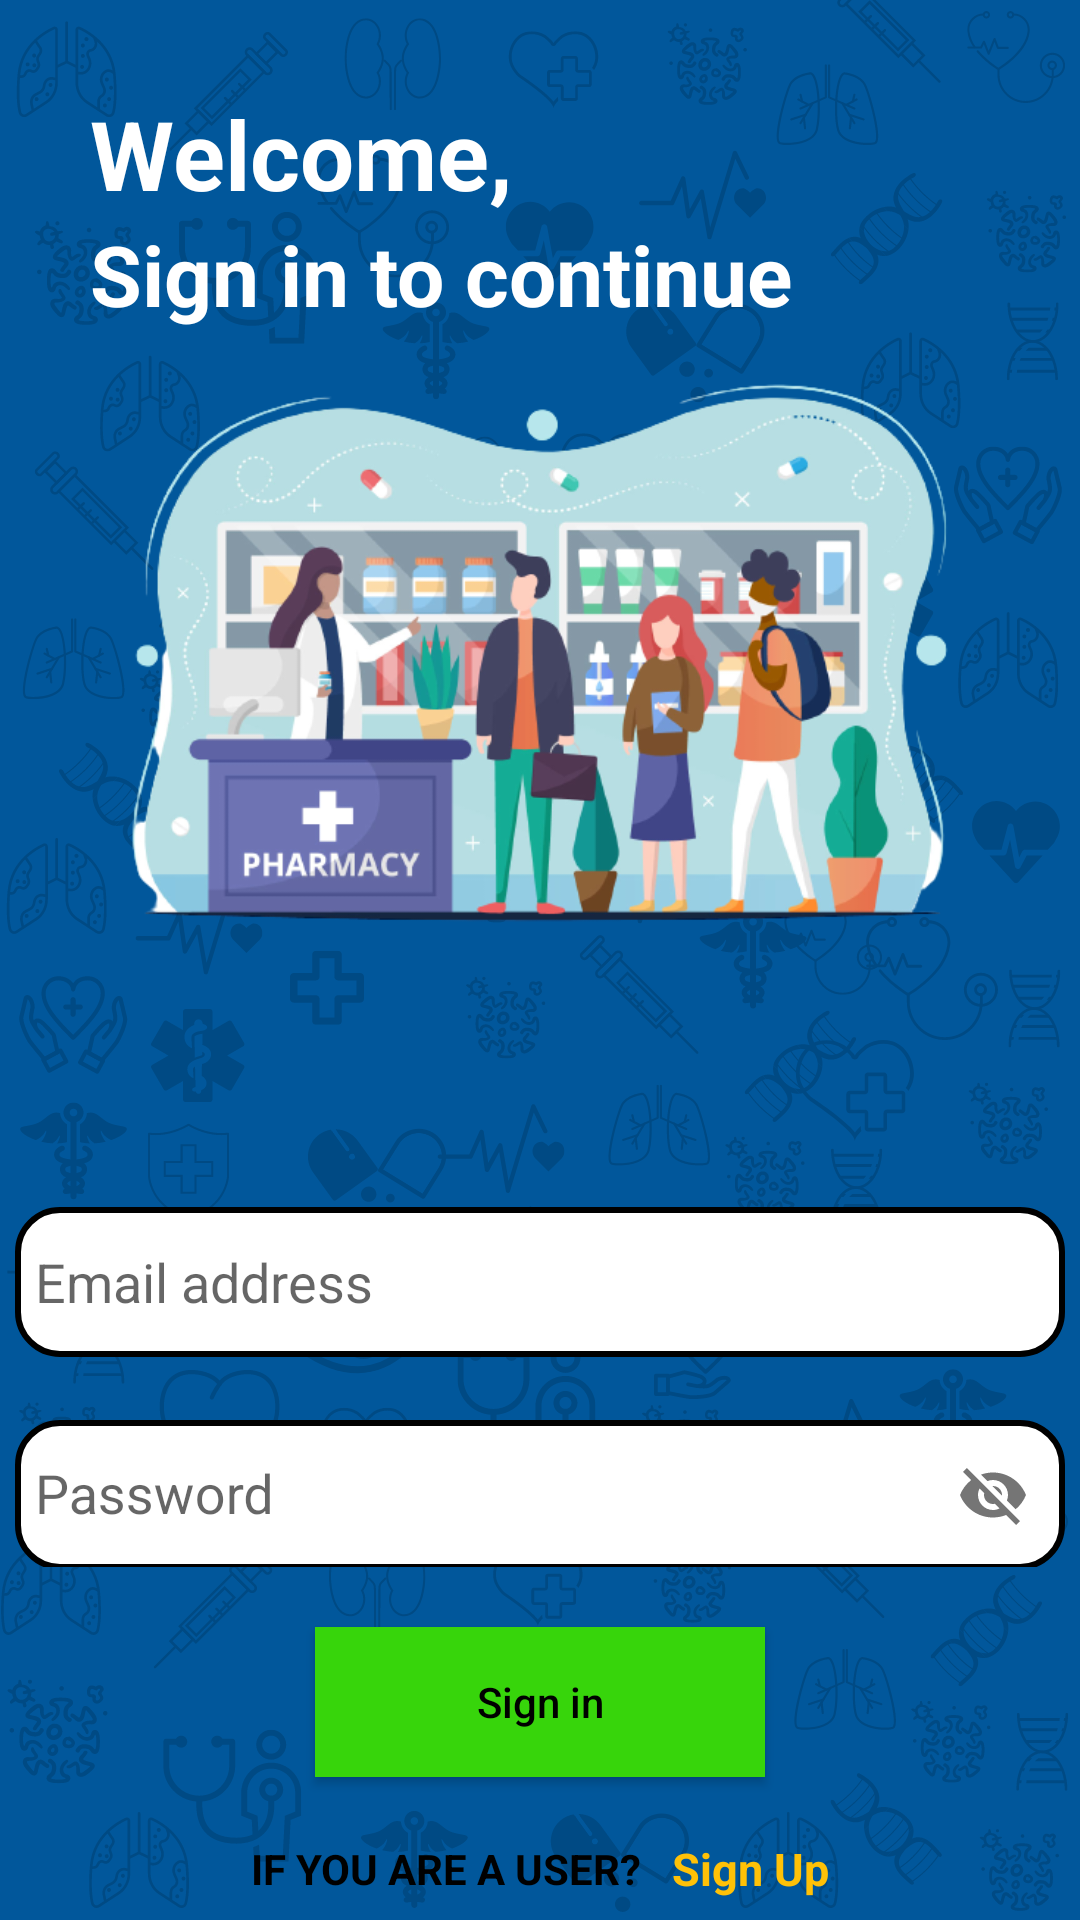

Layout XML and referenced resources for this Android screen:
<!-- AndroidManifest.xml: application theme Theme.LOGIN -->
<!-- res/layout/activity_sign_in.xml -->
<?xml version="1.0" encoding="utf-8"?>
<RelativeLayout xmlns:android="http://schemas.android.com/apk/res/android"
    xmlns:app="http://schemas.android.com/apk/res-auto"
    xmlns:tools="http://schemas.android.com/tools"
    android:layout_width="match_parent"
    android:layout_height="match_parent"
    android:background="@drawable/newbackground"
    tools:context=".SignInActivity">


    <LinearLayout
        android:layout_width="match_parent"
        android:layout_height="140dp"
        android:orientation="vertical"
        android:gravity="center">

        <TextView
            android:layout_width="wrap_content"
            android:layout_height="wrap_content"
            android:text="Welcome, "
            android:textColor="@color/white"
            android:textSize="32dp"
            android:textStyle="bold"
            android:layout_gravity="left"
            android:layout_marginStart="30dp"/>

        <TextView
            android:layout_width="wrap_content"
            android:layout_height="wrap_content"
            android:text="Sign in to continue"
            android:textColor="@color/white"
            android:textSize="28dp"
            android:textStyle="bold"
            android:layout_gravity="left"
            android:layout_marginStart="30dp"/>

    </LinearLayout>

    <LinearLayout
        android:layout_width="match_parent"
        android:layout_height="match_parent"
        android:gravity="center"
        android:orientation="vertical">

        <ImageView
            android:layout_width="300dp"
            android:layout_height="325dp"
            android:src="@drawable/pharmacylogo"
            android:layout_margin="10dp"/>




























        <EditText
            android:layout_width="350dp"
            android:layout_height="50dp"
            android:id="@+id/signInEmail"
            android:hint="Email address"
            android:paddingLeft="20px"
            android:background="@drawable/edit"
            android:textColor="@color/black"
            android:layout_margin="10dp"/>

        <com.google.android.material.textfield.TextInputLayout
                    android:id="@+id/signInPasswordLayout"
                    android:layout_width="370dp"
                    android:layout_height="60dp"
                    app:passwordToggleEnabled="true">
                    <com.google.android.material.textfield.TextInputEditText
                        android:id="@+id/signInPassword"
                        android:layout_width="match_parent"
                        android:layout_height="50dp"
                        android:textColorHint="@color/white"
                        android:hint="Password"
                        android:paddingLeft="20px"
                        android:background="@drawable/edit"
                        android:textColor="@color/black"
                        android:layout_margin="10dp"/>
                </com.google.android.material.textfield.TextInputLayout>








        <Button
            android:id="@+id/SignInButton"
            android:layout_width="150dp"
            android:layout_height="50dp"
            android:layout_marginTop="20dp"
            android:text="Sign in"
            android:background="#37D50B"
            android:textColor="@color/black"
            android:textAllCaps="false"/>
    </LinearLayout>
    <LinearLayout
        android:layout_width="match_parent"
        android:layout_height="wrap_content"
        android:orientation="horizontal"
        android:layout_alignParentBottom="true"
        android:layout_marginBottom="7dp"
        android:gravity="center">
        <TextView
            android:layout_width="wrap_content"
            android:layout_height="wrap_content"
            android:text="If you are a user?"
            android:textAllCaps="true"
            android:layout_gravity="center"
            android:textSize="14sp"
            android:textStyle="bold"
            android:textColor="@color/black"/>

        <TextView
            android:id="@+id/signUpText"
            android:layout_width="wrap_content"
            android:layout_height="wrap_content"
            android:text="Sign Up"
            android:layout_gravity="center"
            android:textColor="#FFC107"
            android:textStyle="bold"
            android:textSize="15sp"
            android:layout_marginStart="10dp"/>

    </LinearLayout>

</RelativeLayout>
<!-- resources referenced by this layout -->
<resources>
  <!-- drawable edit (drawable) -->
  <?xml version="1.0" encoding="utf-8"?>
  <shape android:shape="rectangle" xmlns:android="http://schemas.android.com/apk/res/android">
  
      <corners android:radius="14dp"/>
      <solid android:color="@android:color/white"/>
      <size android:height="30dp"/>
      <stroke
          android:color="@color/black"
          android:width="2dp"/>
  </shape>
  <!-- drawable newbackground: png bitmap (drawable, 337620 bytes) -->
  <!-- drawable pharmacylogo: png bitmap (drawable, 160078 bytes) -->
  <style name="Theme.LOGIN" parent="Theme.AppCompat.Light.NoActionBar">
          
          <item name="colorPrimary">@color/purple_500</item>
          <item name="colorPrimaryVariant">@color/purple_700</item>
          <item name="colorOnPrimary">@color/white</item>
          
          <item name="colorSecondary">@color/teal_200</item>
          <item name="colorSecondaryVariant">@color/teal_700</item>
          <item name="colorOnSecondary">@color/black</item>
          
          <item name="android:statusBarColor">?attr/colorPrimaryVariant</item>
          
      </style>
  <!-- not gathered from this repository: default colours our renderer supplied (Android Studio template values) -->
  <color name="purple_500">#FF6200EE</color>
  <color name="purple_700">#FF3700B3</color>
  <color name="teal_200">#FF03DAC5</color>
  <color name="teal_700">#FF018786</color>
  <color name="black">#FF000000</color>
  <color name="white">#FFFFFFFF</color>
</resources>
